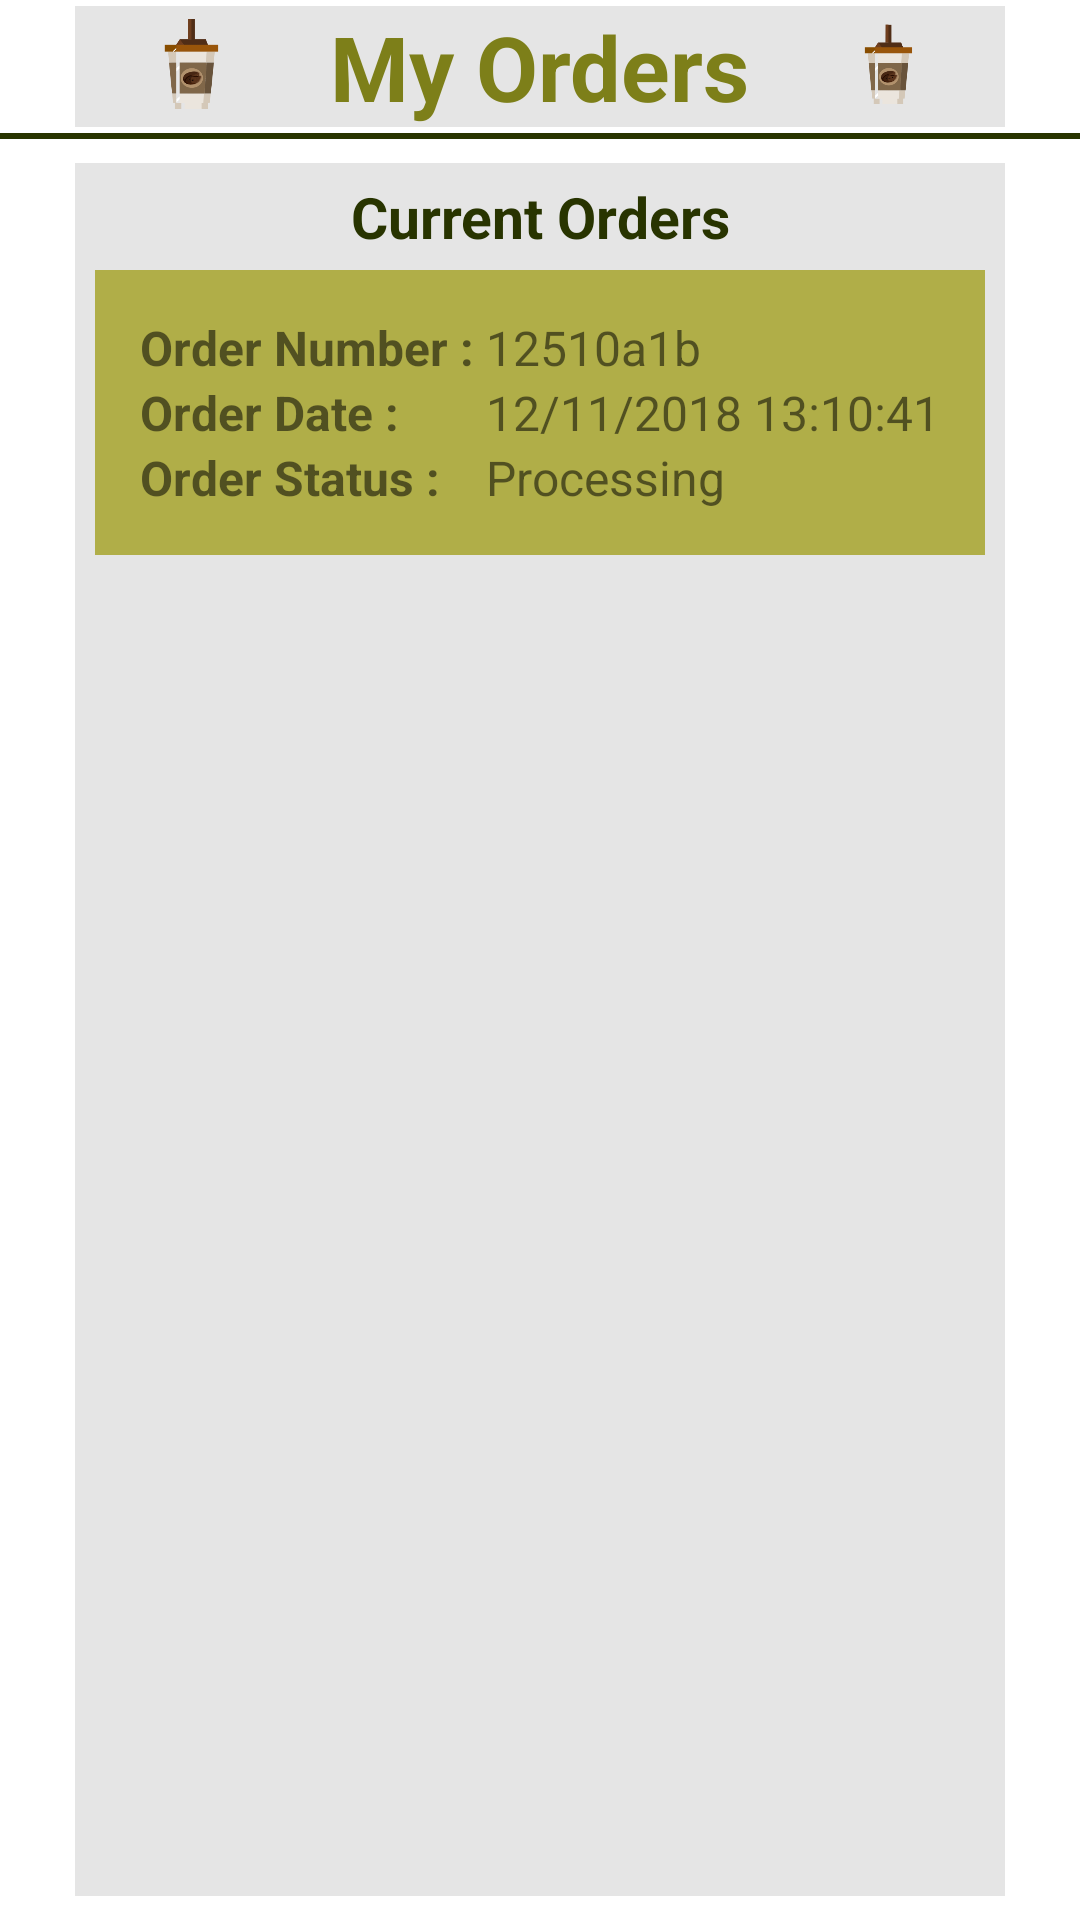

The Android layout XML behind this screen, and the referenced resources:
<!-- AndroidManifest.xml: application theme AppTheme -->
<!-- res/layout/activity_myorders.xml -->
<?xml version="1.0" encoding="utf-8"?>

<LinearLayout xmlns:android="http://schemas.android.com/apk/res/android"
    xmlns:app="http://schemas.android.com/apk/res-auto"
    xmlns:tools="http://schemas.android.com/tools"
    android:layout_width="match_parent"
    android:layout_height="wrap_content"
    android:background="#ffffff"
    android:orientation="vertical">

    <LinearLayout
        android:layout_width="match_parent"
        android:layout_height="wrap_content"
        android:layout_gravity="center_horizontal"
        android:layout_marginLeft="25dp"
        android:layout_marginTop="2dp"
        android:layout_marginRight="25dp"
        android:layout_marginBottom="2dp"
        android:background="@color/colorGray"
        android:orientation="horizontal">

        <ImageView
            android:id="@+id/cupImage1"
            android:layout_width="wrap_content"
            android:layout_height="match_parent"
            android:layout_weight="1"
            app:srcCompat="@mipmap/coffee_cup_500m" />

        <TextView
            android:id="@+id/myordersText"
            android:layout_width="wrap_content"
            android:layout_height="wrap_content"
            android:text=" My Orders "
            android:textColor="@color/colorButton"
            android:textSize="30sp"
            android:textStyle="bold" />

        <ImageView
            android:id="@+id/cupImage2"
            android:layout_width="wrap_content"
            android:layout_height="match_parent"
            android:layout_weight="1"
            app:srcCompat="@mipmap/coffee_cup_500ml" />
    </LinearLayout>

    <View
        android:id="@+id/divider"
        style="@style/Divider"
        android:background="@drawable/divider" />

    <View
        android:id="@+id/divider1"
        style="@style/Divider"
        android:background="@drawable/divider" />

    <LinearLayout
        android:id="@+id/layoutCurrentOrders"
        android:layout_width="match_parent"
        android:layout_height="match_parent"
        android:layout_gravity="center"
        android:layout_marginLeft="25dp"
        android:layout_marginTop="8dp"
        android:layout_marginRight="25dp"
        android:layout_marginBottom="8dp"
        android:background="@color/colorGray"
        android:orientation="vertical">

        <TextView
            android:id="@+id/currentordersText"
            android:layout_width="match_parent"
            android:layout_height="wrap_content"
            android:layout_marginTop="5dp"
            android:gravity="center"
            android:text="Current Orders"
            android:textColor="@color/colorDarkGreen"
            android:textSize="19sp"
            android:textStyle="bold" />

        <TableLayout
            android:id="@+id/currentordersTable"
            android:layout_width="wrap_content"
            android:layout_height="wrap_content"
            android:layout_gravity="center"
            android:layout_marginTop="5dp"
            android:layout_marginBottom="5dp"
            android:background="@color/colorGreen"
            android:padding="15dp"
            android:paddingLeft="15dp"
            android:paddingTop="15dp"
            android:paddingRight="15dp"
            android:paddingBottom="15dp">

            <TableRow
                android:layout_width="match_parent"
                android:layout_height="match_parent"
                android:gravity="center_horizontal">

                <TextView
                    android:id="@+id/ordernoKey"
                    android:layout_width="wrap_content"
                    android:layout_height="wrap_content"
                    android:layout_gravity="center"
                    android:text="Order Number : "
                    android:textSize="16sp"
                    android:textStyle="bold" />

                <TextView
                    android:id="@+id/ordernoValue"
                    android:layout_width="wrap_content"
                    android:layout_height="wrap_content"
                    android:text="12510a1b"
                    android:textSize="16sp" />

            </TableRow>

            <TableRow
                android:layout_width="match_parent"
                android:layout_height="match_parent"
                android:gravity="center_horizontal">

                <TextView
                    android:id="@+id/orderdateKey"
                    android:layout_width="wrap_content"
                    android:layout_height="wrap_content"
                    android:text="Order Date :"
                    android:textSize="16sp"
                    android:textStyle="bold" />

                <TextView
                    android:id="@+id/orderdateValue"
                    android:layout_width="wrap_content"
                    android:layout_height="wrap_content"
                    android:text="12/11/2018 13:10:41"
                    android:textSize="16sp" />

            </TableRow>

            <TableRow
                android:layout_width="match_parent"
                android:layout_height="match_parent"
                android:gravity="center_horizontal">

                <TextView
                    android:id="@+id/orderstatusKey"
                    android:layout_width="wrap_content"
                    android:layout_height="wrap_content"
                    android:text="Order Status : "
                    android:textSize="16sp"
                    android:textStyle="bold" />

                <TextView
                    android:id="@+id/orderstatusValue"
                    android:layout_width="wrap_content"
                    android:layout_height="wrap_content"
                    android:text="Processing"
                    android:textSize="16sp" />
            </TableRow>

        </TableLayout>
    </LinearLayout>

    <View
        android:id="@+id/divider2"
        style="@style/Divider"
        android:background="@drawable/divider" />

    <View
        android:id="@+id/divider3"
        style="@style/Divider"
        android:background="@drawable/divider" />


    <LinearLayout
        android:layout_width="match_parent"
        android:layout_height="wrap_content"
        android:layout_gravity="center"
        android:layout_marginLeft="25dp"
        android:layout_marginTop="8dp"
        android:layout_marginRight="25dp"
        android:layout_marginBottom="8dp"
        android:background="@color/colorGray"
        android:orientation="vertical">

        <TextView
            android:id="@+id/previousordersText"
            android:layout_width="match_parent"
            android:layout_height="wrap_content"
            android:layout_marginTop="5dp"
            android:layout_marginBottom="5dp"
            android:gravity="center"
            android:text="Previous Orders"
            android:textColor="@color/colorDarkGreen"
            android:textSize="19sp"
            android:textStyle="bold" />

        <TableLayout
            android:id="@+id/previousordersTable"
            android:layout_width="wrap_content"
            android:layout_height="wrap_content"
            android:layout_gravity="center"
            android:background="@color/colorDarkerGray"
            android:paddingLeft="15dp"
            android:paddingTop="15dp"
            android:paddingRight="15dp"
            android:paddingBottom="15dp">

            <TableRow
                android:layout_width="match_parent"
                android:layout_height="match_parent"
                android:gravity="center_horizontal">

                <TextView
                    android:id="@+id/ordernoKey2"
                    android:layout_width="wrap_content"
                    android:layout_height="wrap_content"
                    android:layout_gravity="center"
                    android:text="Order Number : "
                    android:textSize="16sp"
                    android:textStyle="bold" />

                <TextView
                    android:id="@+id/ordernoValue2"
                    android:layout_width="wrap_content"
                    android:layout_height="wrap_content"
                    android:text="12457c1v"
                    android:textSize="16sp" />

            </TableRow>

            <TableRow
                android:layout_width="match_parent"
                android:layout_height="match_parent"
                android:gravity="center_horizontal">

                <TextView
                    android:id="@+id/orderdateKey2"
                    android:layout_width="wrap_content"
                    android:layout_height="wrap_content"
                    android:text="Order Date :"
                    android:textSize="16sp"
                    android:textStyle="bold" />

                <TextView
                    android:id="@+id/orderdateValue2"
                    android:layout_width="wrap_content"
                    android:layout_height="wrap_content"
                    android:text="03/11/2018 12:50:24"
                    android:textSize="16sp" />

            </TableRow>

            <TableRow
                android:layout_width="match_parent"
                android:layout_height="match_parent"
                android:gravity="center_horizontal">

                <TextView
                    android:id="@+id/orderstatusKey2"
                    android:layout_width="wrap_content"
                    android:layout_height="wrap_content"
                    android:text="Order Status : "
                    android:textSize="16sp"
                    android:textStyle="bold" />

                <TextView
                    android:id="@+id/orderstatusValue2"
                    android:layout_width="wrap_content"
                    android:layout_height="wrap_content"
                    android:text="Completed"
                    android:textSize="16sp" />
            </TableRow>

        </TableLayout>

        <LinearLayout
            android:layout_width="match_parent"
            android:layout_height="match_parent"
            android:gravity="center"
            android:orientation="horizontal">

            <Button
                android:id="@+id/reorderButton1"
                android:layout_width="wrap_content"
                android:layout_height="wrap_content"
                android:layout_gravity="center_horizontal"
                android:text="reorder"
                android:textSize="16sp" />

            <ImageView
                android:id="@+id/imageReorderDescription"
                android:layout_width="40dp"
                android:layout_height="40dp"
                app:srcCompat="@android:drawable/ic_menu_help" />
        </LinearLayout>

    </LinearLayout>

    <View
        android:id="@+id/divider5"
        style="@style/Divider"
        android:background="@drawable/divider" />

    <View
        android:id="@+id/divider6"
        style="@style/Divider"
        android:background="@drawable/divider" />

    <Button
        android:id="@+id/newOrderButton"
        android:layout_width="match_parent"
        android:layout_height="wrap_content"
        android:layout_gravity="center"
        android:layout_marginLeft="25dp"
        android:layout_marginTop="5dp"
        android:layout_marginRight="25dp"
        android:layout_marginBottom="5dp"
        android:background="@color/colorButton"
        android:text="GIVE NEW ORDER" />

</LinearLayout>
<!-- resources referenced by this layout -->
<resources>
  <color name="colorButton">#7d7f19</color>
  <color name="colorDarkGreen">#283400</color>
  <color name="colorDarkerGray">#b0b1ac</color>
  <color name="colorGray">#e5e5e5</color>
  <color name="colorGreen">#b0ae48</color>
  <!-- drawable divider (drawable) -->
  <?xml version="1.0" encoding="utf-8"?>
  
  <shape xmlns:android="http://schemas.android.com/apk/res/android"
      android:dither="true"
      android:shape="rectangle">
  
      <solid android:color="#283400" />
  
  </shape>
  <!-- mipmap coffee_cup_500m: png bitmap (mipmap-hdpi, 4500 bytes) -->
  <!-- mipmap coffee_cup_500ml: png bitmap (mipmap-hdpi, 3968 bytes) -->
  <style name="Divider">
          <item name="android:layout_width">match_parent</item>
          <item name="android:layout_height">1dp</item>
          <item name="android:background">?android:attr/listDivider</item>
          <item name="color">#283400</item>
      </style>
  <style name="AppTheme" parent="Theme.AppCompat.Light.DarkActionBar">
          
          <item name="colorPrimary">#7d7f19</item>
          <item name="colorPrimaryDark">#283700</item>
          <item name="colorAccent">#d7a587</item>
      </style>
</resources>
